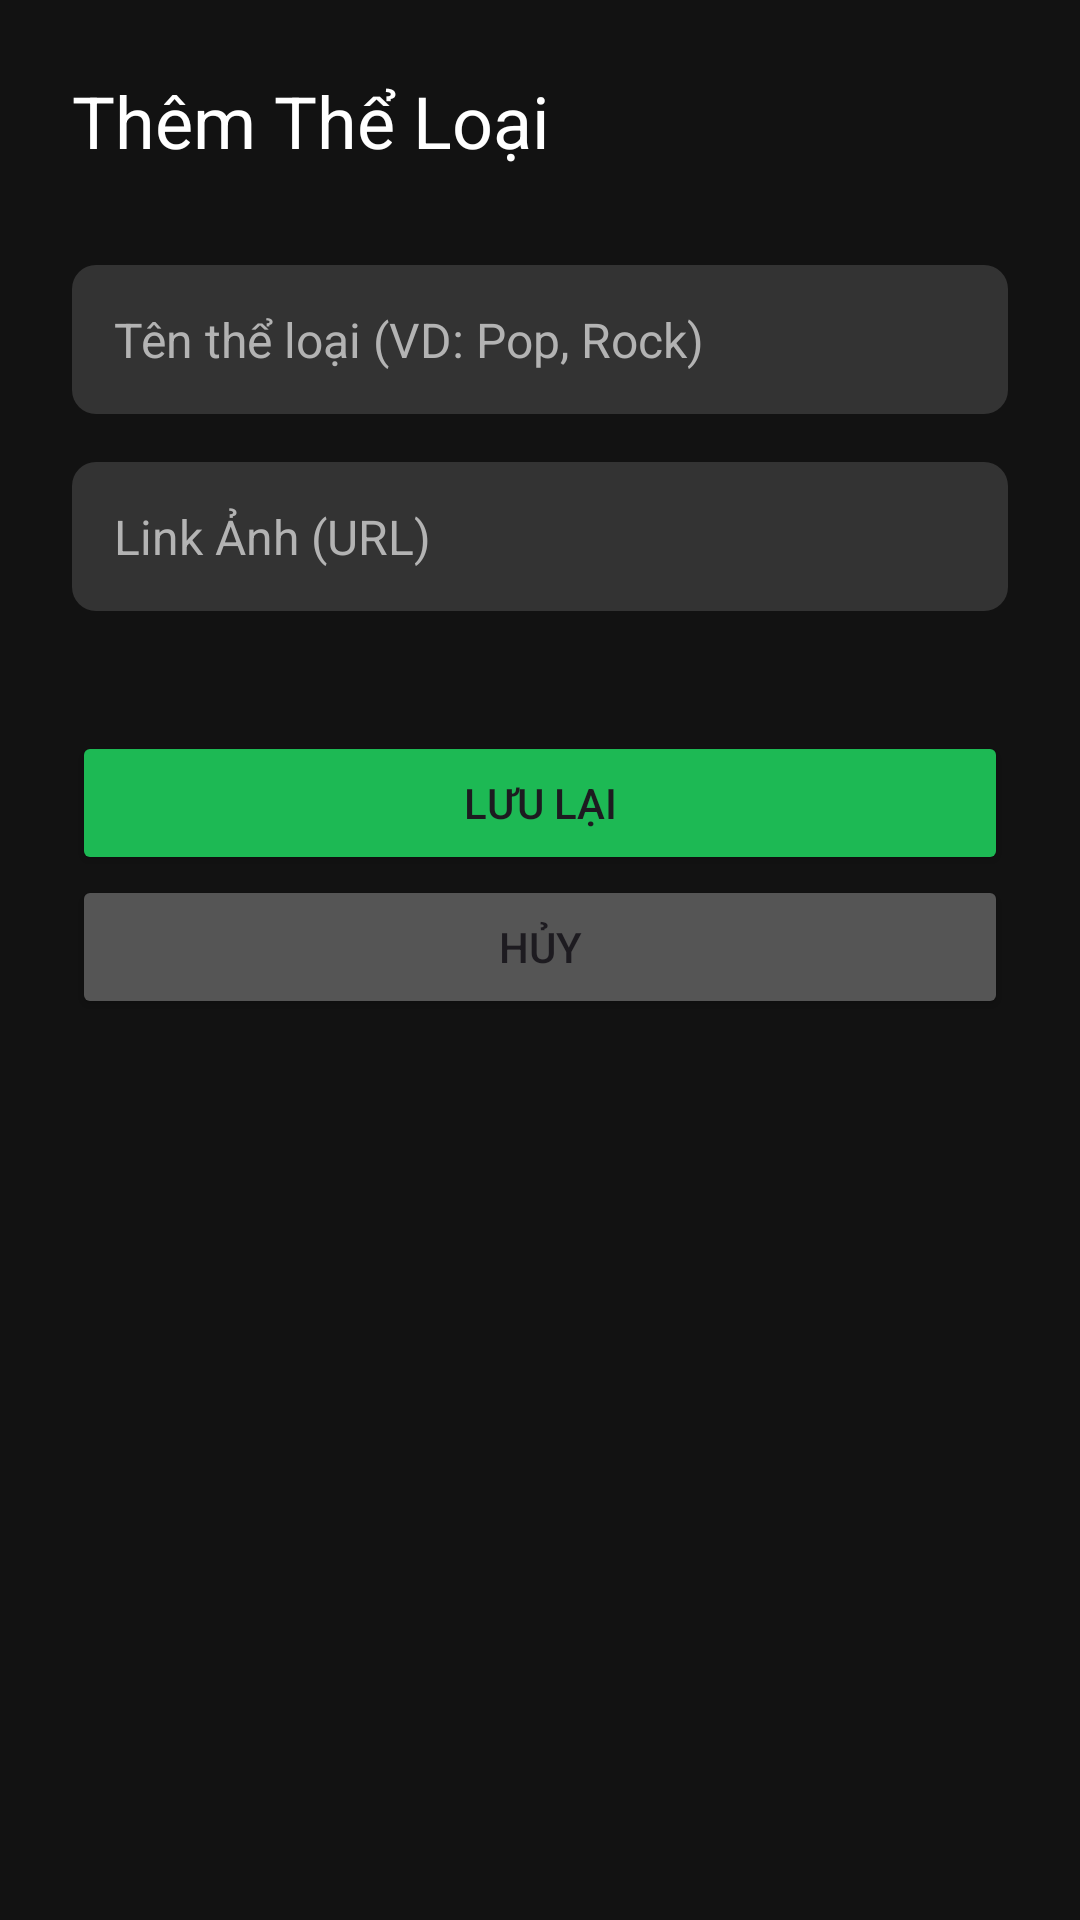

This screen was rendered from an Android layout file. Write that file and the resources it references.
<!-- AndroidManifest.xml: application theme Theme.Music -->
<!-- res/layout/activity_admin_add_category.xml -->
<?xml version="1.0" encoding="utf-8"?>
<LinearLayout xmlns:android="http://schemas.android.com/apk/res/android"
    android:layout_width="match_parent"
    android:layout_height="match_parent"
    android:orientation="vertical"
    android:background="#121212"
    android:padding="24dp">

    <TextView
        android:id="@+id/tvHeader"
        android:layout_width="match_parent"
        android:layout_height="wrap_content"
        android:text="Thêm Thể Loại"
        android:textColor="#FFF"
        android:textSize="24sp"
        android:layout_marginBottom="32dp"/>

    <EditText
        android:id="@+id/edtName"
        android:layout_width="match_parent"
        android:layout_height="wrap_content"
        android:hint="Tên thể loại (VD: Pop, Rock)"
        style="@style/AdminInputStyle"/> <EditText
    android:id="@+id/edtImage"
    android:layout_width="match_parent"
    android:layout_height="wrap_content"
    android:hint="Link Ảnh (URL)"
    style="@style/AdminInputStyle"/>

    <Button
        android:id="@+id/btnSave"
        android:layout_width="match_parent"
        android:layout_height="wrap_content"
        android:text="LƯU LẠI"
        android:backgroundTint="#1DB954"
        android:layout_marginTop="24dp"/>

    <Button
        android:id="@+id/btnCancel"
        android:layout_width="match_parent"
        android:layout_height="wrap_content"
        android:text="Hủy"
        android:backgroundTint="#555"/>
</LinearLayout>
<!-- resources referenced by this layout -->
<resources>
  <style name="AdminInputStyle">
          <item name="android:layout_width">match_parent</item>
          <item name="android:layout_height">wrap_content</item>
          <item name="android:background">@drawable/bg_input_field</item> <item name="android:textColor">#FFFFFF</item>      <item name="android:textColorHint">#B3B3B3</item>  <item name="android:textSize">16sp</item>
          <item name="android:layout_marginBottom">16dp</item> <item name="android:padding">14dp</item>
      </style>
  <style name="Theme.Music" parent="Base.Theme.Music" />
  <!-- drawable bg_input_field (drawable) -->
  <?xml version="1.0" encoding="utf-8"?>
  <shape xmlns:android="http://schemas.android.com/apk/res/android">
      <solid android:color="#333333"/> <corners android:radius="8dp"/>  <padding android:left="12dp" android:right="12dp" android:top="12dp" android:bottom="12dp"/>
  </shape>
  <style name="Base.Theme.Music" parent="Theme.Material3.DayNight.NoActionBar">
          
          
      </style>
</resources>
